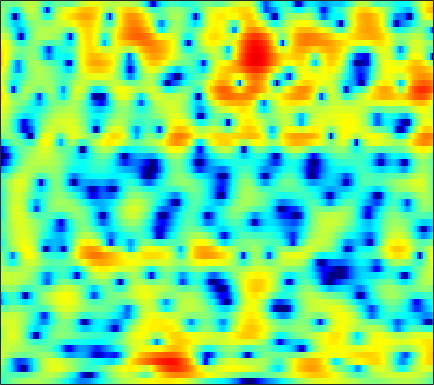

Source data for this figure (header and first rows):
-3.6197, -2.8865, -2.0677, -1.3816, -0.9433, -0.44762, -0.029748, 0.23529, 0.53857, 0.78432, 0.98472, 1.1016, 1.2268, 1.3148, 1.3585, 1.3895, 1.3866, 1.3546, 1.2835, 1.1571, 0.97142, 0.80294, 0.50825, 0.14379
-1.978, -1.816, -1.693, -1.666, -1.699, -1.79, -1.907, -1.987, -2.045, -2.018, -1.869, -1.673, -1.311, -0.8557, -0.4763, 0.03928, 0.5377, 0.8856, 1.292, 1.622, 1.857, 1.968, 2.024, 1.97
-0.3147, -0.939, -1.979, -3.285, -4.452, -6.272, -8.43, -10.32, -13.29, -16.68, -19.11, -17.77, -13.69, -9.985, -7.674, -5.089, -2.984, -1.652, -0.1597, 1.047, 1.995, 2.558, 3.134, 3.525
1.579, 0.7068, -0.7387, -2.547, -4.139, -6.546, -9.098, -10.69, -11.82, -11.83, -11.37, -10.86, -9.813, -8.191, -6.702, -4.627, -2.684, -1.404, 0.05258, 1.219, 2.113, 2.622, 3.113, 3.402
2.778, 2.469, 1.99, 1.463, 1.07, 0.5674, 0.1303, -0.1496, -0.4456, -0.6498, -0.7532, -0.7608, -0.6863, -0.5184, -0.3482, -0.07298, 0.2168, 0.4212, 0.6549, 0.814, 0.8609, 0.8049, 0.5869, 0.1896
2.44, 2.451, 2.414, 2.321, 2.224, 2.042, 1.839, 1.673, 1.439, 1.183, 0.9242, 0.7296, 0.4752, 0.2505, 0.09578, -0.07713, -0.2217, -0.3213, -0.4479, -0.5996, -0.8122, -1.035, -1.449, -2.02
1.72, 2.1, 2.497, 2.75, 2.851, 2.845, 2.691, 2.479, 2.075, 1.537, 0.8668, 0.2922, -0.546, -1.416, -2.034, -2.69, -3.062, -3.128, -2.963, -2.621, -2.232, -1.973, -1.714, -1.592
0.5725, 1.564, 2.527, 3.155, 3.433, 3.554, 3.415, 3.134, 2.52, 1.62, 0.3953, -0.7769, -2.799, -5.563, -8.464, -14.68, -24.79, -15.95, -9.845, -6.534, -4.359, -3.168, -1.962, -1.089
1.206, 1.88, 2.569, 3.02, 3.212, 3.274, 3.119, 2.848, 2.288, 1.502, 0.4824, -0.4187, -1.779, -3.26, -4.359, -5.609, -6.337, -6.474, -6.156, -5.484, -4.639, -3.96, -3.05, -2.192
2.4, 2.672, 2.968, 3.161, 3.22, 3.179, 2.999, 2.773, 2.343, 1.751, 1.004, 0.3544, -0.6337, -1.744, -2.652, -3.963, -5.374, -6.505, -7.983, -9.1, -9.173, -8.385, -6.683, -4.857
1.835, 2.02, 2.24, 2.415, 2.492, 2.515, 2.425, 2.283, 1.997, 1.596, 1.074, 0.5959, -0.1553, -1.053, -1.847, -3.131, -4.75, -6.27, -8.84, -11.89, -13.02, -11.04, -7.573, -4.757
-1.981, -1.559, -0.9943, -0.4956, -0.2031, 0.04729, 0.1119, 0.05787, -0.1329, -0.4109, -0.7235, -0.9591, -1.26, -1.537, -1.728, -1.97, -2.193, -2.345, -2.477, -2.431, -2.124, -1.716, -0.9729, -0.102
-9.58, -7.325, -5.13, -3.713, -3.047, -2.611, -2.626, -2.908, -3.612, -4.564, -5.496, -5.923, -5.85, -5.101, -4.314, -3.231, -2.251, -1.59, -0.8196, -0.1211, 0.5251, 0.9909, 1.597, 2.192
-7.032, -5.59, -3.977, -2.877, -2.403, -2.273, -2.691, -3.413, -5.05, -7.817, -12.66, -19.25, -16.98, -9.999, -7.024, -4.379, -2.599, -1.603, -0.5627, 0.2465, 0.9189, 1.373, 1.942, 2.475
-0.4455, -0.07917, 0.3175, 0.5992, 0.7008, 0.6285, 0.3013, -0.09676, -0.788, -1.611, -2.386, -2.777, -2.911, -2.645, -2.298, -1.831, -1.474, -1.316, -1.236, -1.244, -1.21, -1.089, -0.7074, -0.1202
2.218, 2.365, 2.521, 2.6, 2.6, 2.547, 2.404, 2.241, 1.959, 1.645, 1.298, 1.029, 0.6567, 0.244, -0.1265, -0.7602, -1.627, -2.503, -4.094, -6.294, -9.152, -11.06, -10.63, -7.621
2.41, 2.46, 2.507, 2.514, 2.493, 2.452, 2.408, 2.363, 2.275, 2.155, 1.99, 1.81, 1.479, 1.023, 0.5702, -0.2143, -1.258, -2.247, -3.885, -5.935, -8.194, -9.467, -9.353, -7.633
1.475, 1.34, 1.1, 0.8658, 0.7303, 0.6346, 0.6997, 0.8559, 1.151, 1.447, 1.697, 1.81, 1.824, 1.671, 1.441, 0.9864, 0.3705, -0.1613, -0.9378, -1.721, -2.373, -2.737, -2.976, -2.941
0.3849, -0.1586, -1.206, -2.573, -3.647, -4.612, -4.214, -3.096, -1.282, 0.3215, 1.519, 2.152, 2.678, 2.867, 2.816, 2.532, 2.047, 1.583, 0.8991, 0.2169, -0.4023, -0.7867, -1.179, -1.418
-0.3752, -0.8347, -1.92, -3.935, -6.307, -10.4, -9.054, -5.205, -1.349, 1.215, 2.894, 3.708, 4.316, 4.454, 4.279, 3.707, 2.782, 1.876, 0.4685, -0.9958, -2.268, -2.87, -3.223, -3.257
-3.342, -2.286, -1.283, -0.6764, -0.3344, 0.1869, 0.9329, 1.632, 2.667, 3.594, 4.295, 4.622, 4.738, 4.456, 3.964, 2.887, 1.259, -0.4129, -3.487, -8.242, -17.16, -22.12, -12.42, -8.815
-5.162, -3.415, -1.65, -0.2659, 0.5705, 1.5, 2.288, 2.789, 3.352, 3.775, 3.998, 4.024, 3.837, 3.373, 2.825, 1.805, 0.4409, -0.8026, -2.735, -4.785, -6.549, -7.319, -7.588, -7.415
-3.029, -2.14, -0.9955, 0.05346, 0.7671, 1.588, 2.261, 2.676, 3.083, 3.331, 3.41, 3.349, 3.106, 2.68, 2.242, 1.509, 0.6177, -0.1381, -1.21, -2.312, -3.367, -4.097, -4.975, -5.766
-2.142, -1.441, -0.4768, 0.439, 1.058, 1.795, 2.389, 2.734, 3.059, 3.213, 3.214, 3.113, 2.853, 2.457, 2.081, 1.49, 0.8086, 0.2461, -0.5651, -1.445, -2.409, -3.205, -4.38, -5.756
-2.924, -1.918, -0.6406, 0.5079, 1.246, 2.066, 2.685, 3.006, 3.264, 3.32, 3.189, 2.983, 2.584, 2.079, 1.651, 1.053, 0.4626, 0.03167, -0.5363, -1.132, -1.805, -2.41, -3.398, -4.705
-5.101, -3.182, -1.122, 0.4612, 1.417, 2.384, 3.039, 3.334, 3.469, 3.328, 2.906, 2.418, 1.556, 0.5239, -0.2865, -1.276, -1.952, -2.176, -2.15, -1.938, -1.731, -1.658, -1.736, -1.986
-4.624, -2.846, -0.8695, 0.7072, 1.638, 2.575, 3.162, 3.385, 3.372, 2.99, 2.214, 1.334, -0.3036, -2.627, -4.99, -9.238, -13.06, -11.38, -7.417, -4.614, -2.756, -1.774, -0.8559, -0.2664
-3.433, -2.23, -0.7438, 0.5673, 1.375, 2.202, 2.73, 2.912, 2.873, 2.478, 1.717, 0.8863, -0.5998, -2.542, -4.277, -6.667, -8.106, -7.803, -6.191, -4.368, -2.811, -1.869, -0.8461, -0.08082
-4.229, -2.752, -1.078, 0.2823, 1.11, 1.955, 2.513, 2.734, 2.781, 2.539, 2.019, 1.461, 0.5168, -0.5798, -1.433, -2.475, -3.259, -3.588, -3.644, -3.293, -2.656, -2.086, -1.31, -0.5991
-3.819, -2.314, -0.6465, 0.6868, 1.493, 2.345, 2.927, 3.198, 3.327, 3.204, 2.814, 2.347, 1.5, 0.3894, -0.6218, -2.181, -3.92, -5.201, -6.392, -6.346, -5.157, -3.959, -2.497, -1.335
-2.335, -1.425, -0.2594, 0.8035, 1.511, 2.307, 2.92, 3.252, 3.503, 3.515, 3.273, 2.907, 2.144, 1.011, -0.1335, -2.208, -5.234, -8.624, -16.47, -15.4, -8.391, -5.433, -2.897, -1.355
-3.914, -3.221, -2.211, -1.2, -0.4518, 0.4561, 1.255, 1.746, 2.248, 2.542, 2.625, 2.536, 2.203, 1.629, 1.047, 0.07791, -1.011, -1.79, -2.505, -2.587, -2.067, -1.462, -0.6776, -0.07522
-9.002, -8.088, -6.721, -5.285, -4.212, -2.844, -1.617, -0.814, 0.0862, 0.7901, 1.289, 1.539, 1.713, 1.73, 1.657, 1.483, 1.265, 1.112, 0.9588, 0.9091, 0.947, 1.002, 1.069, 1.086
-17.14, -15.62, -13.29, -10.57, -8.693, -6.402, -4.485, -3.26, -1.905, -0.8133, 0.03239, 0.5277, 1.052, 1.428, 1.632, 1.836, 1.972, 2.042, 2.103, 2.123, 2.11, 2.055, 1.946, 1.754
-34.94, -32.47, -20.29, -14.38, -11.26, -8.094, -5.691, -4.29, -2.76, -1.601, -0.6969, -0.1437, 0.4666, 0.9773, 1.32, 1.72, 2.071, 2.294, 2.527, 2.658, 2.675, 2.621, 2.433, 2.117
-16.32, -14.85, -12.47, -9.691, -7.844, -5.721, -4.066, -3.074, -2.106, -1.418, -0.9373, -0.6447, -0.3072, 0.09873, 0.4796, 1.077, 1.738, 2.222, 2.776, 3.178, 3.349, 3.317, 3.01, 2.445
-7.113, -5.732, -4.127, -2.895, -2.088, -1.331, -0.8669, -0.7051, -0.8133, -1.187, -1.811, -2.42, -3.188, -3.511, -3.15, -1.77, 0.04179, 1.364, 2.835, 3.892, 4.488, 4.578, 4.248, 3.316
-0.8221, -0.2796, 0.2359, 0.4651, 0.4558, 0.1458, -0.5143, -1.305, -2.607, -4.292, -6.328, -8.235, -11.9, -20.8, -23.92, -10.33, -4.656, -1.845, 0.8429, 2.634, 3.746, 4.183, 4.28, 3.755
1.557, 1.398, 1.034, 0.4771, -0.1766, -1.347, -3.011, -4.671, -7.512, -11.31, -15.2, -16.34, -14.99, -12.76, -10.99, -8.272, -5.457, -3.534, -1.371, 0.3083, 1.525, 2.201, 2.735, 2.944
2.667, 2.266, 1.585, 0.713, -0.1364, -1.537, -3.321, -4.973, -7.697, -11.09, -14.51, -15.12, -12.96, -10.29, -8.511, -6.482, -4.657, -3.426, -1.974, -0.7279, 0.3025, 0.9502, 1.608, 2.128
3.303, 2.893, 2.248, 1.423, 0.7262, -0.3333, -1.532, -2.485, -3.779, -4.965, -5.835, -6.169, -6.186, -5.808, -5.374, -4.621, -3.824, -3.213, -2.386, -1.559, -0.7423, -0.2016, 0.4832, 1.056
3.88, 3.527, 2.958, 2.289, 1.743, 0.9668, 0.1574, -0.4291, -1.199, -1.88, -2.469, -2.856, -3.287, -3.64, -3.862, -4.073, -4.153, -4.07, -3.718, -3.085, -2.293, -1.665, -0.8532, -0.1863
4.737, 4.372, 3.711, 2.984, 2.408, 1.674, 1.06, 0.6648, 0.2396, -0.1448, -0.5705, -0.9598, -1.635, -2.547, -3.424, -4.975, -6.771, -7.929, -8.15, -6.625, -4.615, -3.244, -1.885, -0.9553
5.877, 5.233, 4.061, 2.609, 1.469, 0.2111, -0.3718, -0.337, 0.1237, 0.5981, 0.8717, 0.8679, 0.5041, -0.369, -1.427, -3.598, -7.135, -11.13, -13.38, -7.862, -4.038, -2.205, -0.7226, -0.06018
5.49, 4.425, 2.432, -0.5746, -3.956, -11.78, -14.87, -7.944, -3.441, -0.9685, 0.4882, 1.131, 1.54, 1.515, 1.254, 0.7021, 0.03568, -0.3294, -0.4259, -0.06119, 0.5387, 0.9533, 1.249, 1.113
3.828, 2.862, 1.189, -0.8889, -2.562, -4.473, -5.156, -4.754, -3.555, -2.273, -1.139, -0.461, 0.2357, 0.7193, 0.9466, 1.11, 1.187, 1.206, 1.224, 1.247, 1.256, 1.192, 1.01, 0.6556
3.848, 3.029, 1.703, 0.2267, -0.8764, -2.24, -3.3, -3.707, -3.748, -3.227, -2.401, -1.69, -0.7767, -0.003223, 0.4691, 0.9229, 1.222, 1.343, 1.393, 1.345, 1.195, 1.026, 0.719, 0.334
5.204, 4.325, 2.889, 1.137, -0.4467, -2.998, -6.04, -8.317, -9.356, -7.183, -4.535, -2.873, -1.176, 0.0465, 0.7, 1.304, 1.609, 1.697, 1.651, 1.451, 1.14, 0.8766, 0.4752, 0.0237
6.358, 5.542, 4.175, 2.427, 0.8147, -1.873, -5.351, -8.293, -9.752, -6.898, -3.931, -2.238, -0.6139, 0.485, 1.009, 1.375, 1.397, 1.214, 0.7293, 0.06081, -0.6945, -1.222, -1.734, -2.044
6.159, 5.571, 4.608, 3.441, 2.472, 1.131, -0.1211, -0.8419, -1.377, -1.359, -0.9472, -0.5238, 0.03593, 0.4326, 0.5723, 0.4794, 0.03727, -0.5891, -1.894, -3.797, -6.369, -8.453, -9.775, -8.417
5.485, 5.106, 4.437, 3.606, 2.886, 1.898, 0.9796, 0.3696, -0.2366, -0.555, -0.5645, -0.4377, -0.1641, 0.07589, 0.1676, 0.06406, -0.4057, -1.062, -2.42, -4.568, -7.767, -10.8, -13.08, -10.12
4.708, 4.464, 3.869, 3.006, 2.201, 0.9197, -0.5382, -1.675, -2.99, -3.67, -3.425, -2.768, -1.687, -0.6693, -0.07732, 0.438, 0.5888, 0.4805, 0.05767, -0.62, -1.359, -1.852, -2.202, -2.171
3.226, 3.039, 2.439, 1.454, 0.4666, -1.291, -3.756, -6.288, -11.64, -23.16, -13.17, -8.256, -4.413, -1.978, -0.7083, 0.4749, 1.235, 1.581, 1.794, 1.836, 1.759, 1.667, 1.54, 1.424
1.242, 0.9725, 0.3112, -0.6909, -1.657, -3.139, -4.778, -6.056, -7.535, -8.077, -7.14, -5.762, -3.777, -2.029, -0.957, 0.1279, 0.893, 1.279, 1.609, 1.784, 1.85, 1.882, 1.907, 1.926
0.3236, -0.1696, -1.163, -2.538, -3.757, -5.405, -6.637, -6.982, -6.611, -5.589, -4.299, -3.274, -1.979, -0.8722, -0.204, 0.4475, 0.7945, 0.8815, 0.8255, 0.635, 0.4701, 0.4344, 0.5757, 0.9122
0.7891, 0.1834, -1.117, -3.111, -5.288, -9.882, -19.65, -18.79, -9.73, -5.448, -2.761, -1.334, 0.06942, 0.9965, 1.412, 1.614, 1.385, 0.922, -0.1202, -1.599, -3.221, -4.036, -3.703, -2.077
0.7342, 0.4835, -0.1747, -1.214, -2.24, -3.723, -4.702, -4.595, -3.37, -1.686, -0.1377, 0.8023, 1.734, 2.3, 2.472, 2.328, 1.729, 0.9133, -0.8177, -3.627, -8.453, -14.41, -11.88, -5.633
-0.9688, -0.6189, -0.3684, -0.3459, -0.3958, -0.4795, -0.4731, -0.3334, 0.02936, 0.539, 1.093, 1.49, 1.916, 2.172, 2.225, 2.075, 1.647, 1.132, 0.2132, -0.8973, -1.966, -2.525, -2.664, -2.226
